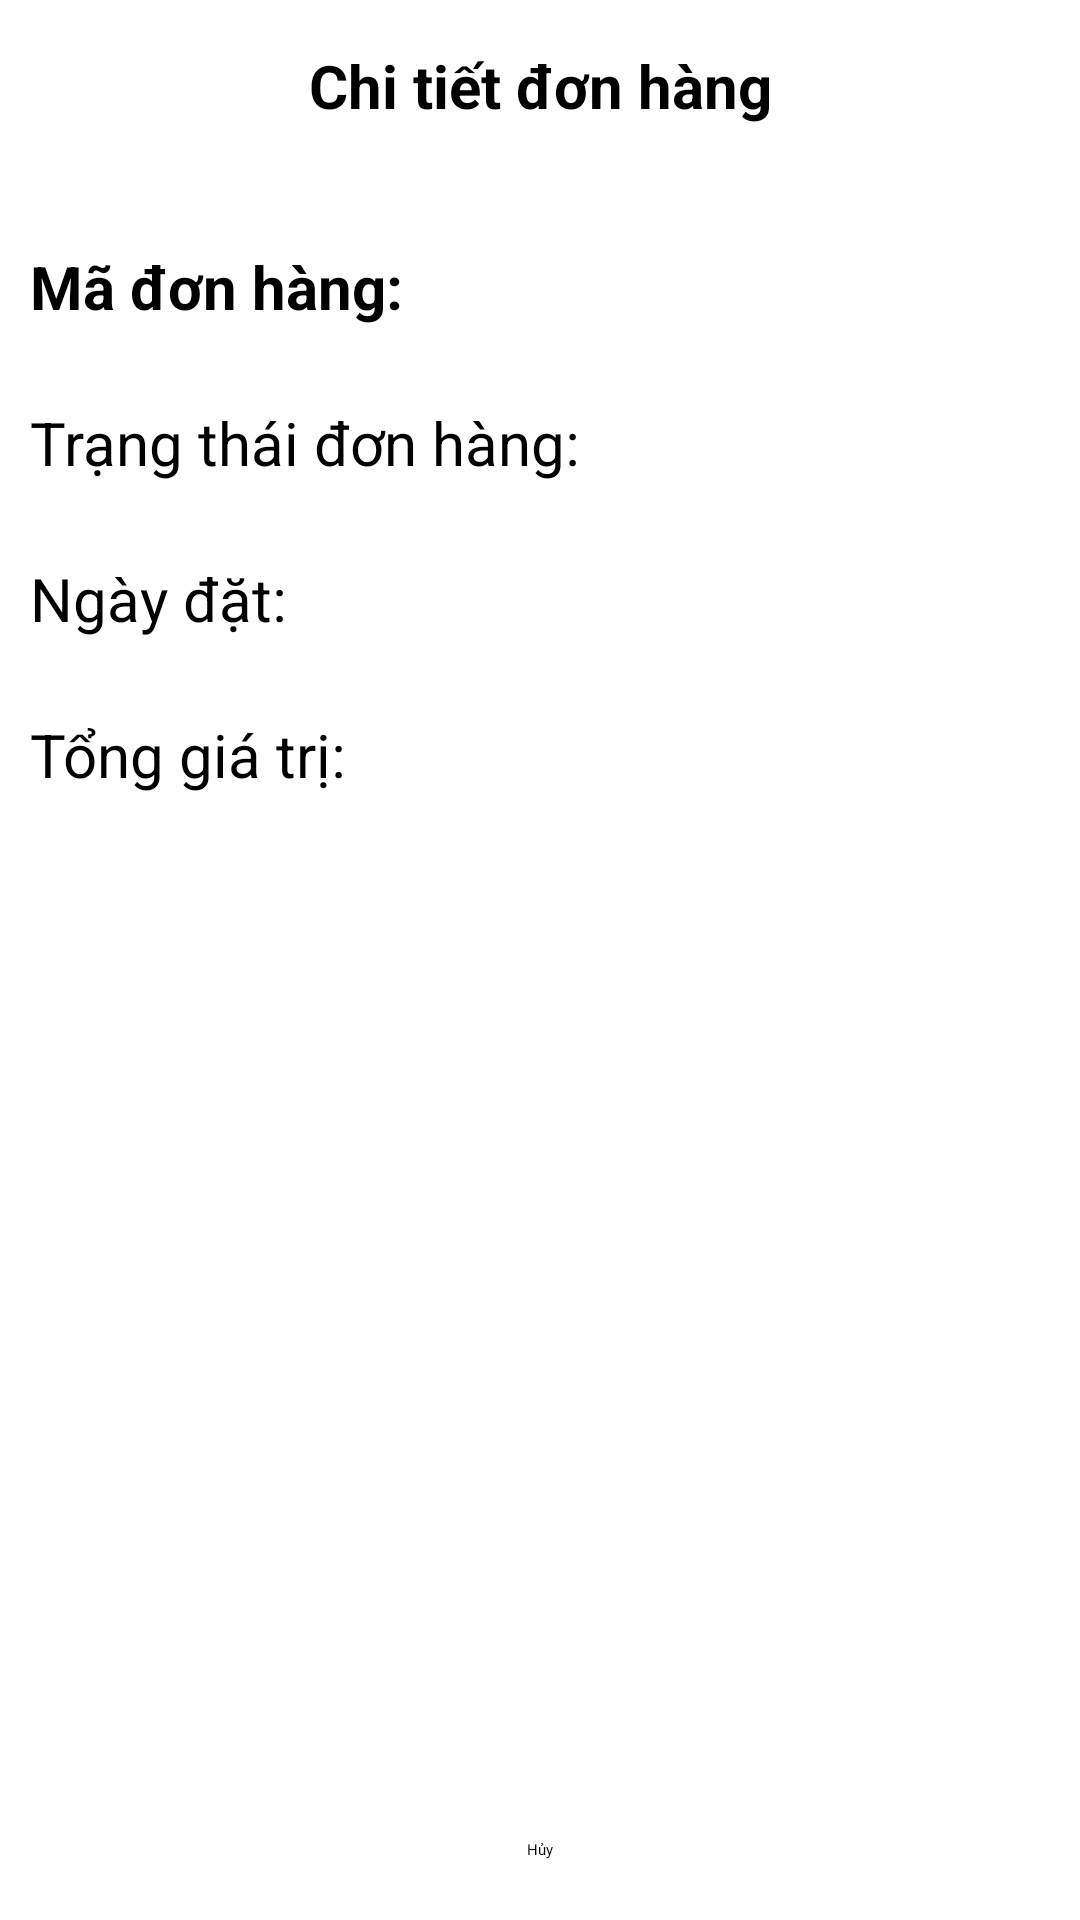

The Android layout XML behind this screen, and the referenced resources:
<!-- AndroidManifest.xml: application theme Theme.FashionShop -->
<!-- res/layout/activity_order_detail.xml -->
<?xml version="1.0" encoding="utf-8"?>
<androidx.constraintlayout.widget.ConstraintLayout xmlns:android="http://schemas.android.com/apk/res/android"
    xmlns:app="http://schemas.android.com/apk/res-auto"
    xmlns:tools="http://schemas.android.com/tools"
    android:layout_width="match_parent"
    android:layout_height="match_parent"
    tools:context=".OrderDetailActivity">

    <ImageView
        android:id="@+id/btnBack5"
        android:layout_width="35dp"
        android:layout_height="35dp"
        android:layout_marginStart="10dp"
        android:layout_marginTop="10dp"
        app:layout_constraintStart_toStartOf="parent"
        app:layout_constraintTop_toTopOf="parent"
        app:srcCompat="@drawable/back" />

    <TextView
        android:id="@+id/lblTitle2"
        android:layout_width="0dp"
        android:layout_height="wrap_content"
        android:layout_marginStart="50dp"
        android:layout_marginTop="15dp"
        android:layout_marginEnd="50dp"
        android:text="Chi tiết đơn hàng"
        android:textAlignment="center"
        android:textSize="20sp"
        android:textStyle="bold"
        app:layout_constraintEnd_toEndOf="parent"
        app:layout_constraintStart_toStartOf="parent"
        app:layout_constraintTop_toTopOf="parent" />

    <TextView
        android:id="@+id/lblOrderId2"
        android:layout_width="0dp"
        android:layout_height="wrap_content"
        android:layout_marginStart="10dp"
        android:layout_marginTop="40dp"
        android:layout_marginEnd="10dp"
        android:text="Mã đơn hàng: "
        android:textSize="20sp"
        android:textStyle="bold"
        app:layout_constraintEnd_toEndOf="parent"
        app:layout_constraintStart_toStartOf="parent"
        app:layout_constraintTop_toBottomOf="@+id/lblTitle2" />

    <TextView
        android:id="@+id/lblStatus"
        android:layout_width="0dp"
        android:layout_height="wrap_content"
        android:layout_marginStart="10dp"
        android:layout_marginTop="25dp"
        android:layout_marginEnd="10dp"
        android:text="Trạng thái đơn hàng:"
        android:textSize="20sp"
        app:layout_constraintEnd_toEndOf="parent"
        app:layout_constraintHorizontal_bias="0.0"
        app:layout_constraintStart_toStartOf="parent"
        app:layout_constraintTop_toBottomOf="@+id/lblOrderId2" />

    <TextView
        android:id="@+id/lblDate2"
        android:layout_width="0dp"
        android:layout_height="wrap_content"
        android:layout_marginStart="10dp"
        android:layout_marginTop="25dp"
        android:layout_marginEnd="10dp"
        android:text="Ngày đặt: "
        android:textSize="20sp"
        app:layout_constraintEnd_toEndOf="parent"
        app:layout_constraintHorizontal_bias="1.0"
        app:layout_constraintStart_toStartOf="parent"
        app:layout_constraintTop_toBottomOf="@+id/lblStatus" />

    <TextView
        android:id="@+id/lblTotalPrice"
        android:layout_width="0dp"
        android:layout_height="wrap_content"
        android:layout_marginStart="10dp"
        android:layout_marginTop="25dp"
        android:layout_marginEnd="10dp"
        android:text="Tổng giá trị:"
        android:textSize="20sp"
        app:layout_constraintEnd_toEndOf="parent"
        app:layout_constraintHorizontal_bias="1.0"
        app:layout_constraintStart_toStartOf="parent"
        app:layout_constraintTop_toBottomOf="@+id/lblDate2" />

    <ListView
        android:id="@+id/orderItemsListView"
        android:layout_width="0dp"
        android:layout_height="0dp"
        android:layout_marginStart="25dp"
        android:layout_marginTop="25dp"
        android:layout_marginEnd="25dp"
        android:layout_marginBottom="25dp"
        app:layout_constraintBottom_toTopOf="@+id/btnCancel2"
        app:layout_constraintEnd_toEndOf="parent"
        app:layout_constraintStart_toStartOf="parent"
        app:layout_constraintTop_toBottomOf="@+id/lblTotalPrice" />

    <Button
        android:id="@+id/btnCancel2"
        android:layout_width="wrap_content"
        android:layout_height="wrap_content"
        android:layout_marginStart="150dp"
        android:layout_marginEnd="150dp"
        android:layout_marginBottom="20dp"
        android:text="Hủy"
        app:layout_constraintBottom_toBottomOf="parent"
        app:layout_constraintEnd_toEndOf="parent"
        app:layout_constraintStart_toStartOf="parent" />
</androidx.constraintlayout.widget.ConstraintLayout>
<!-- resources referenced by this layout -->
<resources>

</resources>
